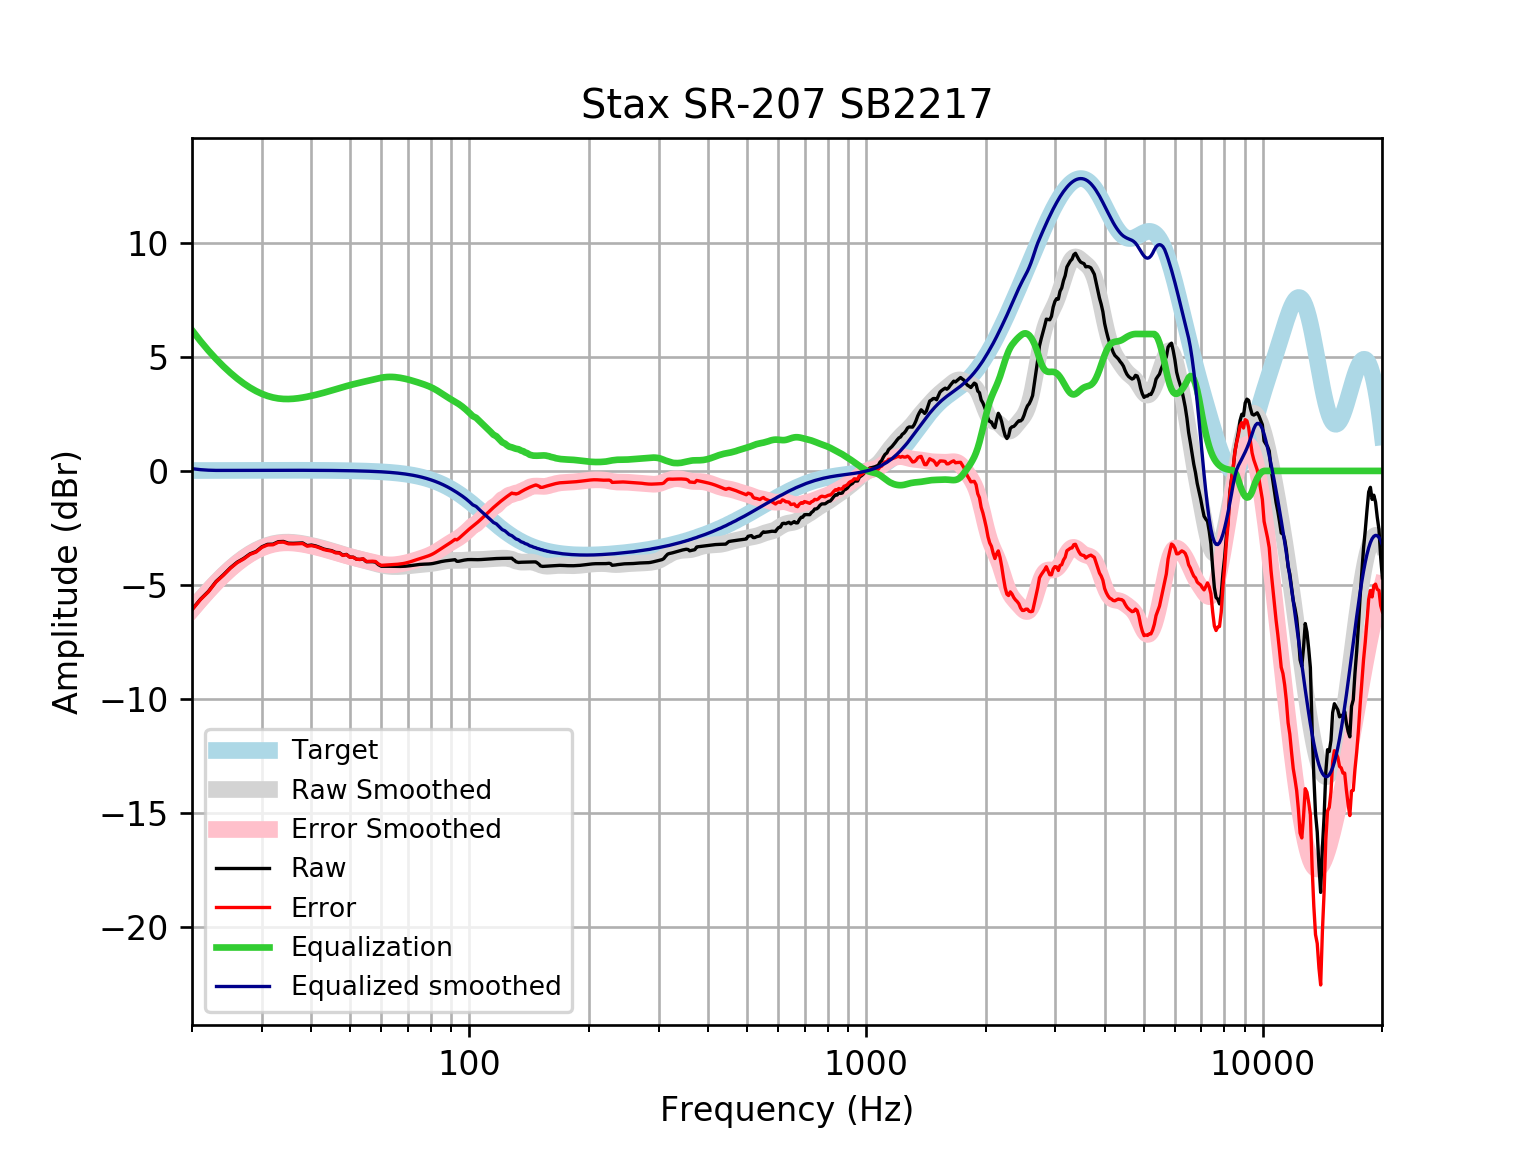

The table this chart was drawn from, first rows:
frequency, raw, error, smoothed, error_smoothed, equalization, equalized_raw, equalized_smoothed, target
20, -6.073, -6.089, -6.067, -6.084, 6.166, 0.09292, 0.09838, 0.01648
21, -5.624, -5.642, -5.636, -5.654, 5.691, 0.0666, 0.05493, 0.01765
22, -5.278, -5.297, -5.241, -5.26, 5.272, -0.005313, 0.0317, 0.01876
23, -4.844, -4.864, -4.882, -4.901, 4.904, 0.0596, 0.02218, 0.01983
24, -4.55, -4.571, -4.559, -4.579, 4.579, 0.02968, 0.02085, 0.02084
25, -4.241, -4.263, -4.273, -4.294, 4.294, 0.05343, 0.02181, 0.02179
26, -3.998, -4.02, -4.023, -4.045, 4.045, 0.04752, 0.02271, 0.02269
27, -3.834, -3.858, -3.807, -3.831, 3.831, -0.003722, 0.02355, 0.02353
28, -3.634, -3.659, -3.625, -3.649, 3.649, 0.01451, 0.02433, 0.02431
29, -3.531, -3.556, -3.473, -3.498, 3.498, -0.03265, 0.02504, 0.02502
30, -3.325, -3.351, -3.352, -3.377, 3.377, 0.05228, 0.02567, 0.02566
31, -3.218, -3.244, -3.258, -3.284, 3.284, 0.06655, 0.02623, 0.02622
32, -3.21, -3.236, -3.191, -3.218, 3.218, 0.007873, 0.02668, 0.02668
33, -3.1, -3.127, -3.148, -3.175, 3.175, 0.07452, 0.02704, 0.02704
34, -3.091, -3.118, -3.126, -3.153, 3.153, 0.06216, 0.02728, 0.02728
35, -3.168, -3.195, -3.122, -3.149, 3.149, -0.01817, 0.0274, 0.0274
36, -3.173, -3.2, -3.133, -3.16, 3.16, -0.01213, 0.02739, 0.02739
37, -3.163, -3.191, -3.155, -3.183, 3.183, 0.01915, 0.02723, 0.02723
38, -3.156, -3.182, -3.186, -3.213, 3.213, 0.05744, 0.02691, 0.02692
39, -3.271, -3.297, -3.223, -3.249, 3.249, -0.02138, 0.02643, 0.02644
40, -3.248, -3.274, -3.264, -3.29, 3.29, 0.0417, 0.02578, 0.02579
41, -3.287, -3.312, -3.308, -3.333, 3.333, 0.04605, 0.02495, 0.02496
42, -3.353, -3.377, -3.355, -3.379, 3.379, 0.02651, 0.02393, 0.02393
43, -3.425, -3.448, -3.404, -3.427, 3.427, 0.001865, 0.02272, 0.02272
44, -3.463, -3.484, -3.454, -3.476, 3.476, 0.01272, 0.0213, 0.0213
45, -3.495, -3.514, -3.505, -3.525, 3.525, 0.03045, 0.01968, 0.01967
46, -3.571, -3.589, -3.557, -3.574, 3.574, 0.003155, 0.01785, 0.01783
47, -3.582, -3.597, -3.607, -3.623, 3.623, 0.04145, 0.01579, 0.01577
48, -3.691, -3.704, -3.656, -3.67, 3.67, -0.02107, 0.0135, 0.01347
49, -3.659, -3.669, -3.704, -3.715, 3.715, 0.05621, 0.01097, 0.01094
50, -3.776, -3.784, -3.749, -3.757, 3.757, -0.01912, 0.008186, 0.008144
51, -3.781, -3.786, -3.791, -3.796, 3.796, 0.01505, 0.005126, 0.00508
52, -3.87, -3.871, -3.831, -3.832, 3.832, -0.03709, 0.001774, 0.001724
53, -3.88, -3.878, -3.869, -3.867, 3.867, -0.01296, -0.001894, -0.001946
54, -3.858, -3.852, -3.906, -3.9, 3.9, 0.04168, -0.005905, -0.005958
55, -3.978, -3.967, -3.943, -3.932, 3.932, -0.04526, -0.01029, -0.01034
56, -3.977, -3.962, -3.98, -3.965, 3.965, -0.0121, -0.01508, -0.01514
57, -3.977, -3.956, -4.018, -3.997, 3.997, 0.02046, -0.02033, -0.02038
58, -3.995, -3.969, -4.055, -4.029, 4.029, 0.03374, -0.02607, -0.02611
59, -4.109, -4.076, -4.09, -4.058, 4.058, -0.05113, -0.03234, -0.03238
60, -4.177, -4.138, -4.122, -4.082, 4.082, -0.09438, -0.03921, -0.03925
61, -4.176, -4.13, -4.148, -4.102, 4.102, -0.07472, -0.04672, -0.04675
62, -4.176, -4.121, -4.169, -4.114, 4.114, -0.06261, -0.05494, -0.05496
63, -4.178, -4.114, -4.183, -4.119, 4.119, -0.05891, -0.06392, -0.06393
64, -4.18, -4.106, -4.191, -4.117, 4.117, -0.06329, -0.07372, -0.07373
65, -4.183, -4.099, -4.193, -4.109, 4.109, -0.0743, -0.0844, -0.08441
66, -4.185, -4.089, -4.191, -4.095, 4.095, -0.08976, -0.09604, -0.09603
67, -4.185, -4.077, -4.187, -4.078, 4.078, -0.1074, -0.1087, -0.1087
68, -4.182, -4.06, -4.179, -4.057, 4.057, -0.1254, -0.1224, -0.1224
69, -4.176, -4.039, -4.171, -4.033, 4.033, -0.1426, -0.1372, -0.1372
70, -4.165, -4.012, -4.16, -4.007, 4.007, -0.1585, -0.1533, -0.1533
71, -4.152, -3.981, -4.149, -3.978, 3.978, -0.1736, -0.1706, -0.1706
72, -4.137, -3.947, -4.137, -3.948, 3.948, -0.1886, -0.1892, -0.1892
73, -4.121, -3.912, -4.126, -3.917, 3.917, -0.2047, -0.2092, -0.2092
74, -4.108, -3.877, -4.115, -3.884, 3.884, -0.2232, -0.2306, -0.2305
75, -4.097, -3.843, -4.105, -3.852, 3.852, -0.2451, -0.2535, -0.2534
76, -4.09, -3.812, -4.096, -3.819, 3.819, -0.271, -0.2778, -0.2778
77, -4.085, -3.782, -4.088, -3.785, 3.785, -0.3007, -0.3037, -0.3037
78, -4.082, -3.751, -4.08, -3.749, 3.749, -0.3332, -0.3312, -0.3312
79, -4.077, -3.717, -4.071, -3.71, 3.71, -0.3668, -0.3604, -0.3603
... 553 more rows
